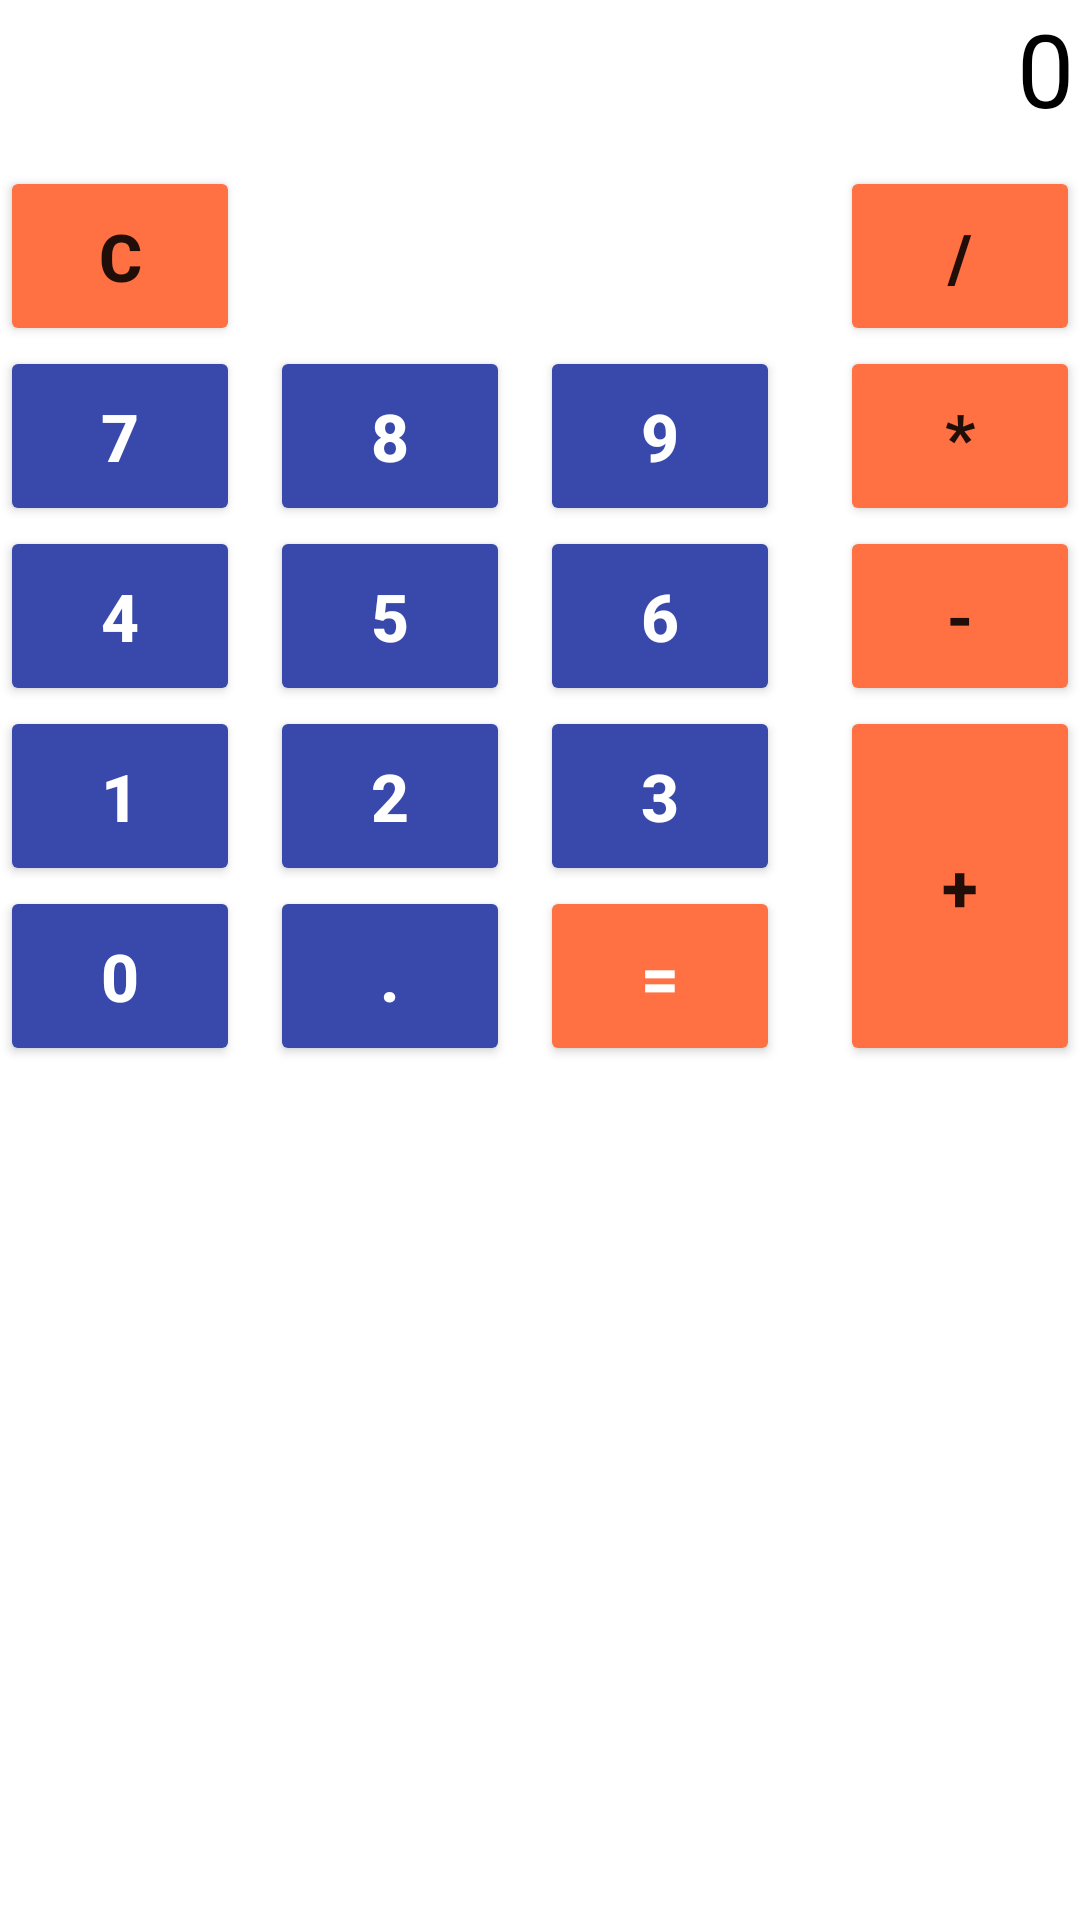

This screen was rendered from an Android layout file. Write that file and the resources it references.
<!-- AndroidManifest.xml: application theme Theme.HomeWork01 -->
<!-- res/layout/activity_calculator.xml -->
<?xml version="1.0" encoding="utf-8"?>
<androidx.constraintlayout.widget.ConstraintLayout
    xmlns:android="http://schemas.android.com/apk/res/android"
    xmlns:app="http://schemas.android.com/apk/res-auto"
    xmlns:tools="http://schemas.android.com/tools"
    android:layout_width="match_parent"
    android:layout_height="match_parent">

    <Button
        android:id="@+id/button_cancel"
        android:layout_width="@dimen/button_width"
        android:layout_height="@dimen/button_height"
        android:layout_marginTop="@dimen/top_buttons_margins_between_buttons"
        android:backgroundTint="#FF7043"
        android:text="C"
        android:textSize="@dimen/on_button_text_size"
        android:textStyle="bold"
        app:layout_constraintStart_toStartOf="parent"
        app:layout_constraintTop_toBottomOf="@+id/output_screen" />

    <Button
        android:id="@+id/button_percent"
        android:layout_width="@dimen/button_width"
        android:layout_height="@dimen/button_height"
        android:layout_marginStart="@dimen/top_buttons_margins_between_buttons"
        android:layout_marginTop="@dimen/top_buttons_margins_between_buttons"
        android:backgroundTint="#FF7043"
        android:text="%"
        android:textSize="@dimen/on_button_text_size"
        android:textStyle="bold"
        android:visibility="invisible"
        app:layout_constraintStart_toEndOf="@+id/button_cancel"
        app:layout_constraintTop_toBottomOf="@+id/output_screen" />

    <Button
        android:id="@+id/button_square"
        android:layout_width="@dimen/button_width"
        android:layout_height="@dimen/button_height"
        android:layout_marginStart="@dimen/top_buttons_margins_between_buttons"
        android:layout_marginTop="@dimen/top_buttons_margins_between_buttons"
        android:backgroundTint="#FF7043"
        android:text="√"
        android:textSize="@dimen/on_button_text_size"
        android:textStyle="bold"
        android:visibility="invisible"
        app:layout_constraintStart_toEndOf="@+id/button_percent"
        app:layout_constraintTop_toBottomOf="@+id/output_screen" />

    <Button
        android:id="@+id/button_divide"
        android:layout_width="@dimen/button_width"
        android:layout_height="@dimen/button_height"
        android:layout_marginStart="20dp"
        android:layout_marginTop="@dimen/top_buttons_margins_between_buttons"
        android:backgroundTint="#FF7043"
        android:text="/"
        android:textSize="@dimen/on_button_text_size"
        android:textStyle="bold"
        app:layout_constraintStart_toEndOf="@+id/button_square"
        app:layout_constraintTop_toBottomOf="@+id/output_screen" />

    <Button
        android:id="@+id/button7"
        android:layout_width="@dimen/button_width"
        android:layout_height="@dimen/button_height"
        android:backgroundTint="#3949AB"
        android:text="7"
        android:textColor="@color/white"
        android:textSize="@dimen/on_button_text_size"
        android:textStyle="bold"
        app:layout_constraintStart_toStartOf="parent"
        app:layout_constraintTop_toBottomOf="@+id/button_cancel" />

    <Button
        android:id="@+id/button8"
        android:layout_width="@dimen/button_width"
        android:layout_height="@dimen/button_height"
        android:layout_marginStart="@dimen/top_buttons_margins_between_buttons"
        android:backgroundTint="#3949AB"
        android:text="8"
        android:textColor="@color/white"
        android:textSize="@dimen/on_button_text_size"
        android:textStyle="bold"
        app:layout_constraintStart_toEndOf="@+id/button7"
        app:layout_constraintTop_toTopOf="@+id/button7" />

    <Button
        android:id="@+id/button9"
        android:layout_width="@dimen/button_width"
        android:layout_height="@dimen/button_height"
        android:layout_marginStart="@dimen/top_buttons_margins_between_buttons"
        android:backgroundTint="#3949AB"
        android:text="9"
        android:textColor="@color/white"
        android:textSize="@dimen/on_button_text_size"
        android:textStyle="bold"
        app:layout_constraintStart_toEndOf="@+id/button8"
        app:layout_constraintTop_toTopOf="@+id/button7" />

    <Button
        android:id="@+id/button_multiply"
        android:layout_width="@dimen/button_width"
        android:layout_height="@dimen/button_height"
        android:layout_marginStart="20dp"
        android:backgroundTint="#FF7043"
        android:text="*"
        android:textSize="@dimen/on_button_text_size"
        android:textStyle="bold"
        app:layout_constraintStart_toEndOf="@+id/button9"
        app:layout_constraintTop_toTopOf="@+id/button7" />

    <Button
        android:id="@+id/button4"
        android:layout_width="@dimen/button_width"
        android:layout_height="@dimen/button_height"
        android:backgroundTint="#3949AB"
        android:text="4"
        android:textColor="@color/white"
        android:textSize="@dimen/on_button_text_size"
        android:textStyle="bold"
        app:layout_constraintStart_toStartOf="parent"
        app:layout_constraintTop_toBottomOf="@+id/button7" />

    <Button
        android:id="@+id/button5"
        android:layout_width="@dimen/button_width"
        android:layout_height="@dimen/button_height"
        android:layout_marginStart="@dimen/top_buttons_margins_between_buttons"
        android:backgroundTint="#3949AB"
        android:text="5"
        android:textColor="@color/white"
        android:textSize="@dimen/on_button_text_size"
        android:textStyle="bold"
        app:layout_constraintStart_toEndOf="@+id/button4"
        app:layout_constraintTop_toBottomOf="@+id/button8" />

    <Button
        android:id="@+id/button6"
        android:layout_width="@dimen/button_width"
        android:layout_height="@dimen/button_height"
        android:layout_marginStart="@dimen/top_buttons_margins_between_buttons"
        android:backgroundTint="#3949AB"
        android:text="6"
        android:textColor="@color/white"
        android:textSize="@dimen/on_button_text_size"
        android:textStyle="bold"
        app:layout_constraintStart_toEndOf="@+id/button5"
        app:layout_constraintTop_toBottomOf="@+id/button9" />

    <Button
        android:id="@+id/button_minus"
        android:layout_width="@dimen/button_width"
        android:layout_height="@dimen/button_height"
        android:layout_marginStart="20dp"
        android:backgroundTint="#FF7043"
        android:text="-"
        android:textSize="@dimen/on_button_text_size"
        android:textStyle="bold"
        app:layout_constraintStart_toEndOf="@+id/button6"
        app:layout_constraintTop_toBottomOf="@+id/button_multiply" />

    <Button
        android:id="@+id/button1"
        android:layout_width="@dimen/button_width"
        android:layout_height="@dimen/button_height"
        android:backgroundTint="#3949AB"
        android:text="1"
        android:textColor="@color/white"
        android:textSize="@dimen/on_button_text_size"
        android:textStyle="bold"
        app:layout_constraintStart_toStartOf="parent"
        app:layout_constraintTop_toBottomOf="@+id/button4" />

    <Button
        android:id="@+id/button2"
        android:layout_width="@dimen/button_width"
        android:layout_height="@dimen/button_height"
        android:layout_marginStart="@dimen/top_buttons_margins_between_buttons"
        android:backgroundTint="#3949AB"
        android:text="2"
        android:textColor="@color/white"
        android:textSize="@dimen/on_button_text_size"
        android:textStyle="bold"
        app:layout_constraintStart_toEndOf="@+id/button1"
        app:layout_constraintTop_toBottomOf="@+id/button5" />

    <Button
        android:id="@+id/button3"
        android:layout_width="@dimen/button_width"
        android:layout_height="@dimen/button_height"
        android:layout_marginStart="@dimen/top_buttons_margins_between_buttons"
        android:backgroundTint="#3949AB"
        android:text="3"
        android:textColor="@color/white"
        android:textSize="@dimen/on_button_text_size"
        android:textStyle="bold"
        app:layout_constraintStart_toEndOf="@+id/button2"
        app:layout_constraintTop_toBottomOf="@+id/button6" />

    <Button
        android:id="@+id/button0"
        android:layout_width="@dimen/button_width"
        android:layout_height="@dimen/button_height"
        android:backgroundTint="#3949AB"
        android:text="0"
        android:textColor="@color/white"
        android:textSize="@dimen/on_button_text_size"
        android:textStyle="bold"
        app:layout_constraintStart_toStartOf="parent"
        app:layout_constraintTop_toBottomOf="@+id/button1" />

    <Button
        android:id="@+id/buttonPt"
        android:layout_width="@dimen/button_width"
        android:layout_height="@dimen/button_height"
        android:layout_marginStart="@dimen/top_buttons_margins_between_buttons"
        android:backgroundTint="#3949AB"
        android:text="."
        android:textColor="@color/white"
        android:textSize="@dimen/on_button_text_size"
        android:textStyle="bold"
        app:layout_constraintStart_toEndOf="@+id/button0"
        app:layout_constraintTop_toBottomOf="@+id/button2" />

    <Button
        android:id="@+id/button_equals"
        android:layout_width="@dimen/button_width"
        android:layout_height="@dimen/button_height"
        android:layout_marginStart="@dimen/top_buttons_margins_between_buttons"
        android:backgroundTint="#FF7043"
        android:text="="
        android:textColor="@color/white"
        android:textSize="@dimen/on_button_text_size"
        android:textStyle="bold"
        app:layout_constraintStart_toEndOf="@+id/buttonPt"
        app:layout_constraintTop_toBottomOf="@+id/button3" />

    <Button
        android:id="@+id/button_plus"
        android:layout_width="@dimen/button_width"
        android:layout_height="@dimen/button_plus_height"
        android:layout_marginStart="20dp"
        android:backgroundTint="#FF7043"
        android:text="+"
        android:textSize="@dimen/on_button_text_size"
        android:textStyle="bold"
        app:layout_constraintStart_toEndOf="@+id/button_equals"
        app:layout_constraintTop_toBottomOf="@+id/button_minus" />

    <TextView
        android:id="@+id/action_char"
        android:layout_width="wrap_content"
        android:layout_height="wrap_content"
        android:background="#FFFFFF"
        android:text="   "
        android:textColor="#000000"
        android:textSize="34sp"
        app:autoSizeTextType="uniform"
        app:layout_constraintEnd_toEndOf="parent"
        app:layout_constraintHorizontal_bias="0.0"
        app:layout_constraintStart_toStartOf="parent"
        app:layout_constraintTop_toTopOf="parent" />

    <TextView
        android:id="@+id/output_screen"
        android:layout_width="@dimen/output_screen_width"
        android:layout_height="wrap_content"
        android:layout_marginStart="18dp"
        android:background="#FFFFFF"
        android:text="0"
        android:textColor="#000000"
        android:textDirection="rtl"
        android:textSize="34sp"
        app:autoSizeTextType="none"
        app:layout_constraintStart_toStartOf="parent"
        app:layout_constraintTop_toTopOf="parent" />


</androidx.constraintlayout.widget.ConstraintLayout>
<!-- resources referenced by this layout -->
<resources>
  <dimen name="button_height">60dp</dimen>
  <dimen name="button_plus_height">120dp</dimen>
  <dimen name="button_width">80dp</dimen>
  <dimen name="on_button_text_size">22sp</dimen>
  <dimen name="output_screen_width">340dp</dimen>
  <dimen name="top_buttons_margins_between_buttons">10dp</dimen>
  <style name="Theme.HomeWork01" parent="Theme.MaterialComponents.DayNight.DarkActionBar">
          
          <item name="colorPrimary">@color/purple_500</item>
          <item name="colorPrimaryVariant">@color/purple_700</item>
          <item name="colorOnPrimary">@color/white</item>
          
          <item name="colorSecondary">@color/teal_200</item>
          <item name="colorSecondaryVariant">@color/teal_700</item>
          <item name="colorOnSecondary">@color/black</item>
          
          <item name="android:statusBarColor" tools:targetApi="l">?attr/colorPrimaryVariant</item>
          
      </style>
  <!-- not gathered from this repository: default colours our renderer supplied (Android Studio template values) -->
  <color name="purple_500">#FF6200EE</color>
  <color name="purple_700">#FF3700B3</color>
  <color name="teal_200">#FF03DAC5</color>
  <color name="teal_700">#FF018786</color>
  <color name="black">#FF000000</color>
  <color name="white">#FFFFFFFF</color>
</resources>
